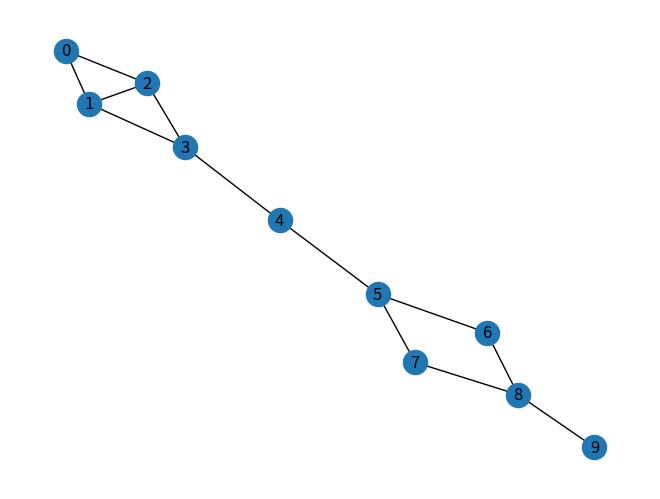

This figure's Python source:
from collections import deque
import networkx as nx
import matplotlib.pyplot as plt

"""Центральность по степени узлов degrees central, значимость узлов между группами"""

users: list[dict] = [{'id': 0, 'name': 'Alice'},  # list[dict] - аннотация
                     {'id': 1, 'name': 'Benjamin'},
                     {'id': 2, 'name': 'Charlotte'},
                     {'id': 3, 'name': 'David'},
                     {'id': 4, 'name': 'Emily'},
                     {'id': 5, 'name': 'Frederick'},
                     {'id': 6, 'name': 'Grace'},
                     {'id': 7, 'name': 'Henry'},
                     {'id': 8, 'name': 'Isabella'},
                     {'id': 9, 'name': 'James'}]

'6                   '
'  \                 '
'    5              3'
'      \          /  '
'        4      2    '
'          \   /     '
'            8       '
'            |       '
'            0       '

"Просмотр каждого user, начиная с первого 'id': 0, на проход через него кратчайших путей между всеми узлами," \
" интуитивно betwinness это 8, но shortests path узлов 2,3,4,5,6 вычисляются раньше и учитываются при проходе 8 узла"


friendships = [(0, 1), (0, 2), (1, 2), (1, 3), (2, 3), (3, 4),
               (4, 5), (5, 6), (5, 7), (6, 8), (7, 8), (8, 9)]

# friendships = [(0, 1), (1, 2), (1, 3), (3, 4)]


# friendships = [(0, 1), (1, 2), (2, 3), (1, 4), (4, 5), (5, 6)]

# TODO begin
G = nx.Graph()
G.add_edges_from(friendships)

# Визуализация графа
nx.draw(G, with_labels=True)

# Сохранение изображения в файл
plt.savefig("graph_between_central.png")

for user in users:  # Добавляем в словари из списка users key - "friends" : [] список с id ближайшиx соседей
    user["friends"] = []


for i, j in friendships:  # заполнение друзьями list - user["friends"]
    users[i]["friends"].append(j)  # к key "friends" с индексом [i] добавляем друга (j)
    users[j]["friends"].append(i)

for id_friend in users:
    print(id_friend["id"], ":", id_friend["friends"], ",")


# print([i for i in users])
# shortest_paths_to = {{'id': 2, 'name': 'Charlotte'}["id"]: [[]]}
# print(shortest_paths_to)


"Один путь - это list узлов, количество list - это количество путей:[0, 2, 4] считаем один путь через узлы 0,2,4"

def short_paths_from(from_user):  # from_user - словари из users
    shortest_paths_to = {from_user["id"]: []}  # Создаём dict для short paths from_user, "id" берём из dict вершин

    frontier = deque((from_user, friend)  # Очередь - К текущему узлу добавляем следующий форлупим соседей
                     for friend in from_user["friends"])  # from_user["friends"] - создали в 50й строке user["friends"]
    while frontier:  # цикл работает пока список frontier, frontier - атрибуты узлов, двигаем очередь FIFO
        prev_user, user = frontier.popleft()

        user_id = user  # id Ближайшие соседи текущего узла

        # TODO middle
        path_to_prev_user = shortest_paths_to[prev_user["id"]]  # Словарь shortest_paths_to, prev_user["id"] - ind юзера

        path_to_prev_user.append(from_user["friends"])  # добавляем все пути соседей

        new_path_to_user = [path + [user_id] for path in path_to_prev_user]

        old_paths_to_user = shortest_paths_to.get(prev_user["id"], [])

        if old_paths_to_user:

            min_path_lenght = len(old_paths_to_user[0])  # из списка старых путей берём len первого пути

        else:
            min_path_lenght = float("inf")
        new_path_to_user = [path for path in new_path_to_user  # LIST[LIST] -> LIST
                            if len([path]) <= min_path_lenght  # len([path])-количество вершин пути
                            and path not in old_paths_to_user]

        shortest_paths_to[user_id] = new_path_to_user + old_paths_to_user  # shortest_paths_to - список путей
        # состоит из списков узлов
        frontier.extend((prev_user, friend) for friend in prev_user["friends"]
                        if friend not in shortest_paths_to)

    return shortest_paths_to


for user in users:  # крутим словари, добавляем ключ "shortest_path" + значение из short_paths_from(user)

    user["shortest_path"] = short_paths_from(user)

# TODO end
for user in users:

    user["betweenness_centrality"] = 0.0  # Инициализация нового ключа + value

for suorce in users:  # suorce - property вершин, user  с добавленными shortest_paths_to и betweenness
    source_id = suorce["id"]
    for target_id, paths in suorce["shortest_path"].items():
        if source_id < target_id:
            num_paths = len(paths)  # Суммируя  num_paths получим betweenness_centrality
            contrib = 1 / num_paths
            for path in paths:

                for id in path:

                    if id not in [source_id, target_id]:

                        suorce['betweenness_centrality'] += contrib
    print(id, "  ",suorce['betweenness_centrality'], "b e t w e e n n e s s")


def farness(user):
    return sum(len(paths)
               for paths in user["shortest_path"].values())


print(list(farness(user) / 3 for user in users))

for user in users:
    user["closeness_centrality"] = 1 / farness(user)
    print(user["closeness_centrality"])
